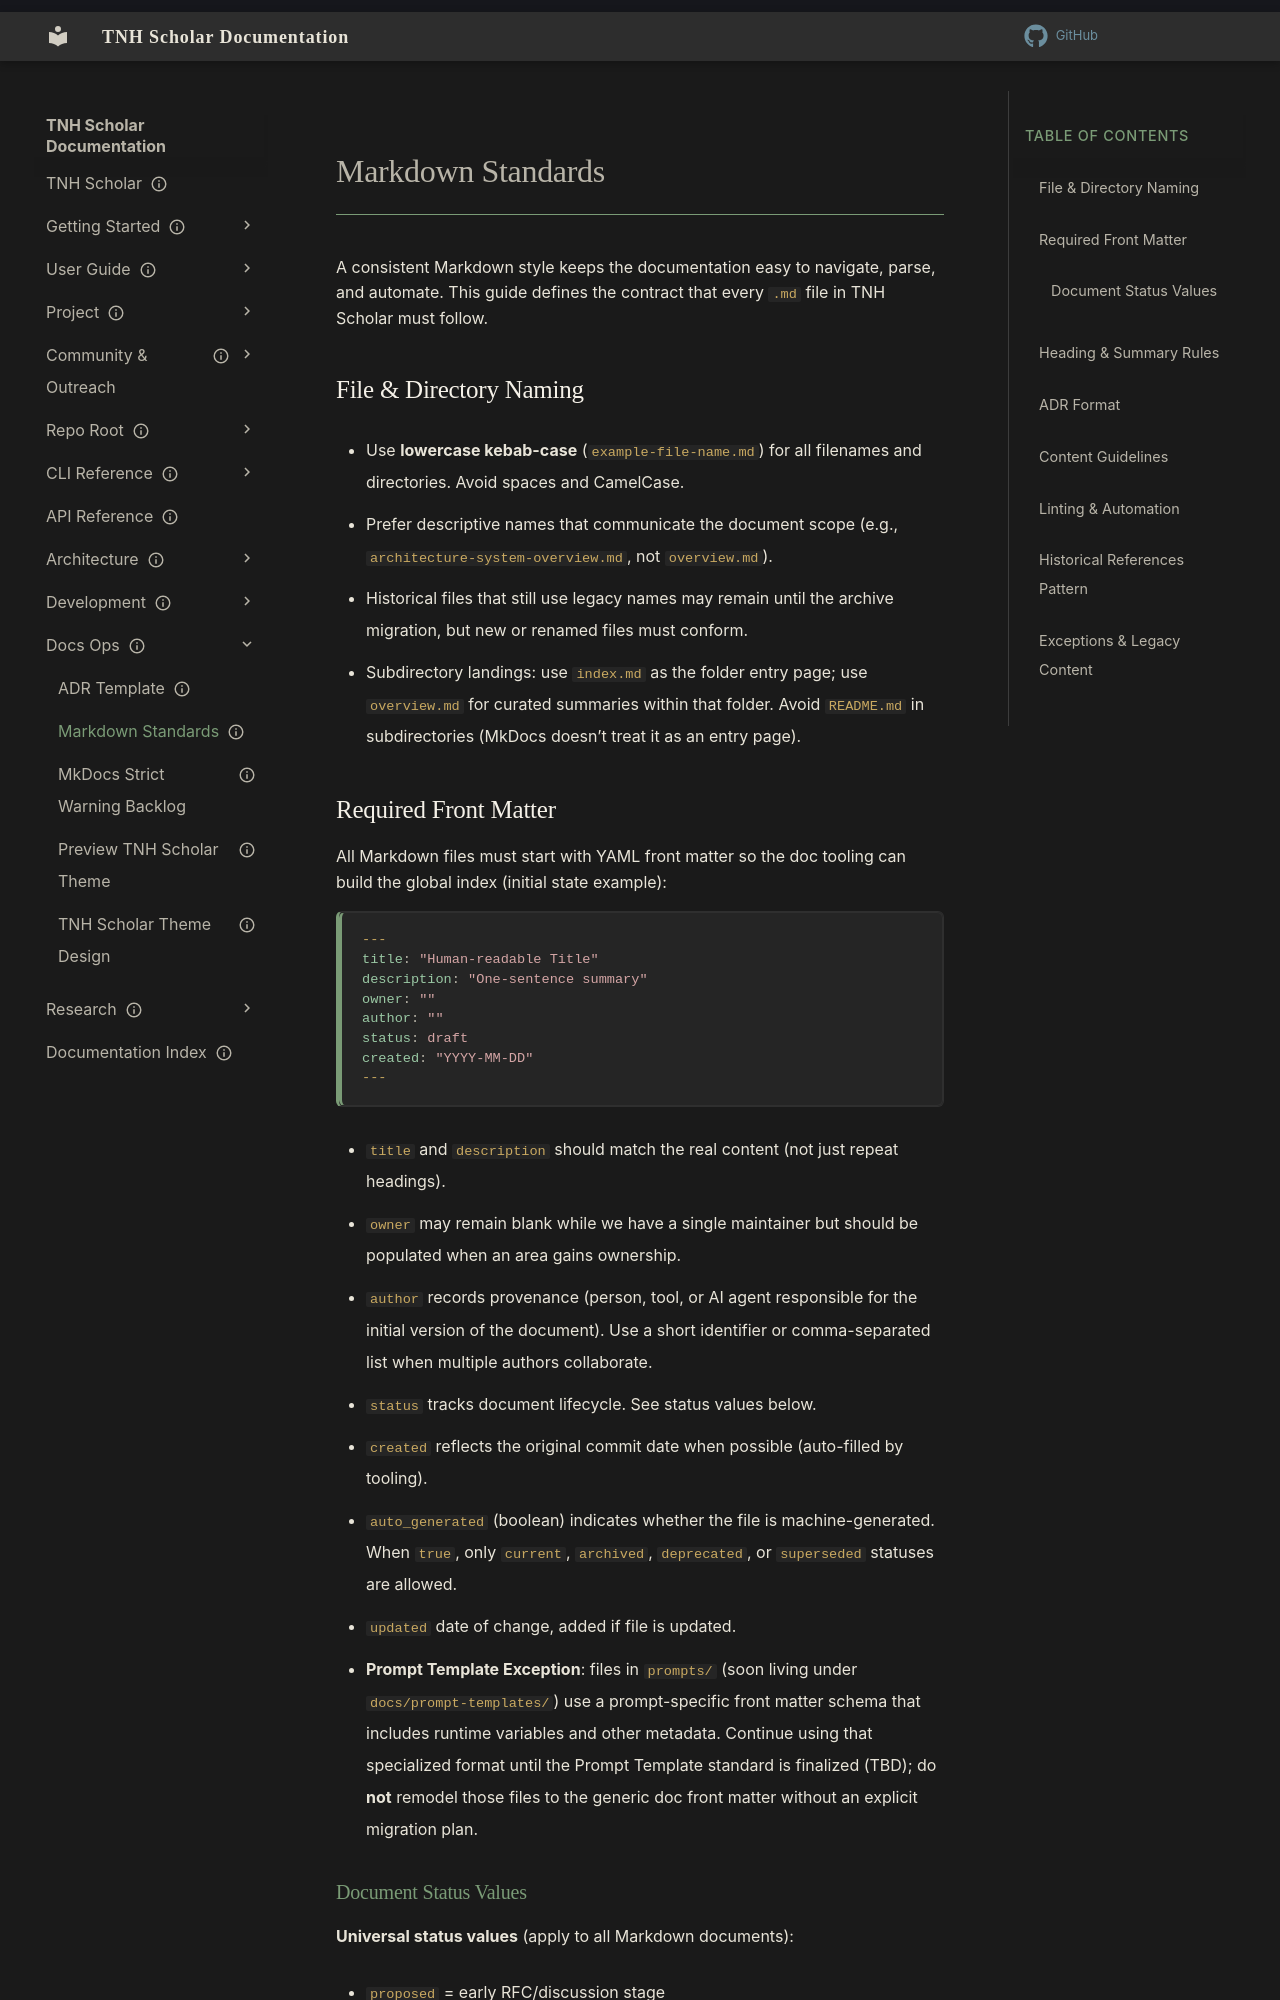

repository: aaronksolomon/tnh-scholar · page: docs-ops/markdown-standards/index.html · generator: mkdocs

---
title: "Markdown Standards"
description: "House style, linting, and structure requirements for TNH Scholar documentation."
owner: ""
author: ""
status: current
created: "2025-02-27"
---
# Markdown Standards

A consistent Markdown style keeps the documentation easy to navigate, parse, and automate. This guide defines the contract that every `.md` file in TNH Scholar must follow.

## File & Directory Naming

- Use **lowercase kebab-case** (`example-file-name.md`) for all filenames and directories. Avoid spaces and CamelCase.
- Prefer descriptive names that communicate the document scope (e.g., `architecture-system-overview.md`, not `overview.md`).
- Historical files that still use legacy names may remain until the archive migration, but new or renamed files must conform.
- Subdirectory landings: use `index.md` as the folder entry page; use `overview.md` for curated summaries within that folder. Avoid `README.md` in subdirectories (MkDocs doesn’t treat it as an entry page).

## Required Front Matter

All Markdown files must start with YAML front matter so the doc tooling can build the global index (initial state example):

```yaml
---
title: "Human-readable Title"
description: "One-sentence summary"
owner: ""
author: ""
status: draft
created: "YYYY-MM-DD"
---
```

- `title` and `description` should match the real content (not just repeat headings).
- `owner` may remain blank while we have a single maintainer but should be populated when an area gains ownership.
- `author` records provenance (person, tool, or AI agent responsible for the initial version of the document). Use a short identifier or comma-separated list when multiple authors collaborate.
- `status` tracks document lifecycle. See status values below.
- `created` reflects the original commit date when possible (auto-filled by tooling).
- `auto_generated` (boolean) indicates whether the file is machine-generated. When `true`, only `current`, `archived`, `deprecated`, or `superseded` statuses are allowed.
- `updated` date of change, added if file is updated.
- **Prompt Template Exception**: files in `prompts/` (soon living under `docs/prompt-templates/`) use a prompt-specific front matter schema that includes runtime variables and other metadata. Continue using that specialized format until the Prompt Template standard is finalized (TBD); do **not** remodel those files to the generic doc front matter without an explicit migration plan.
